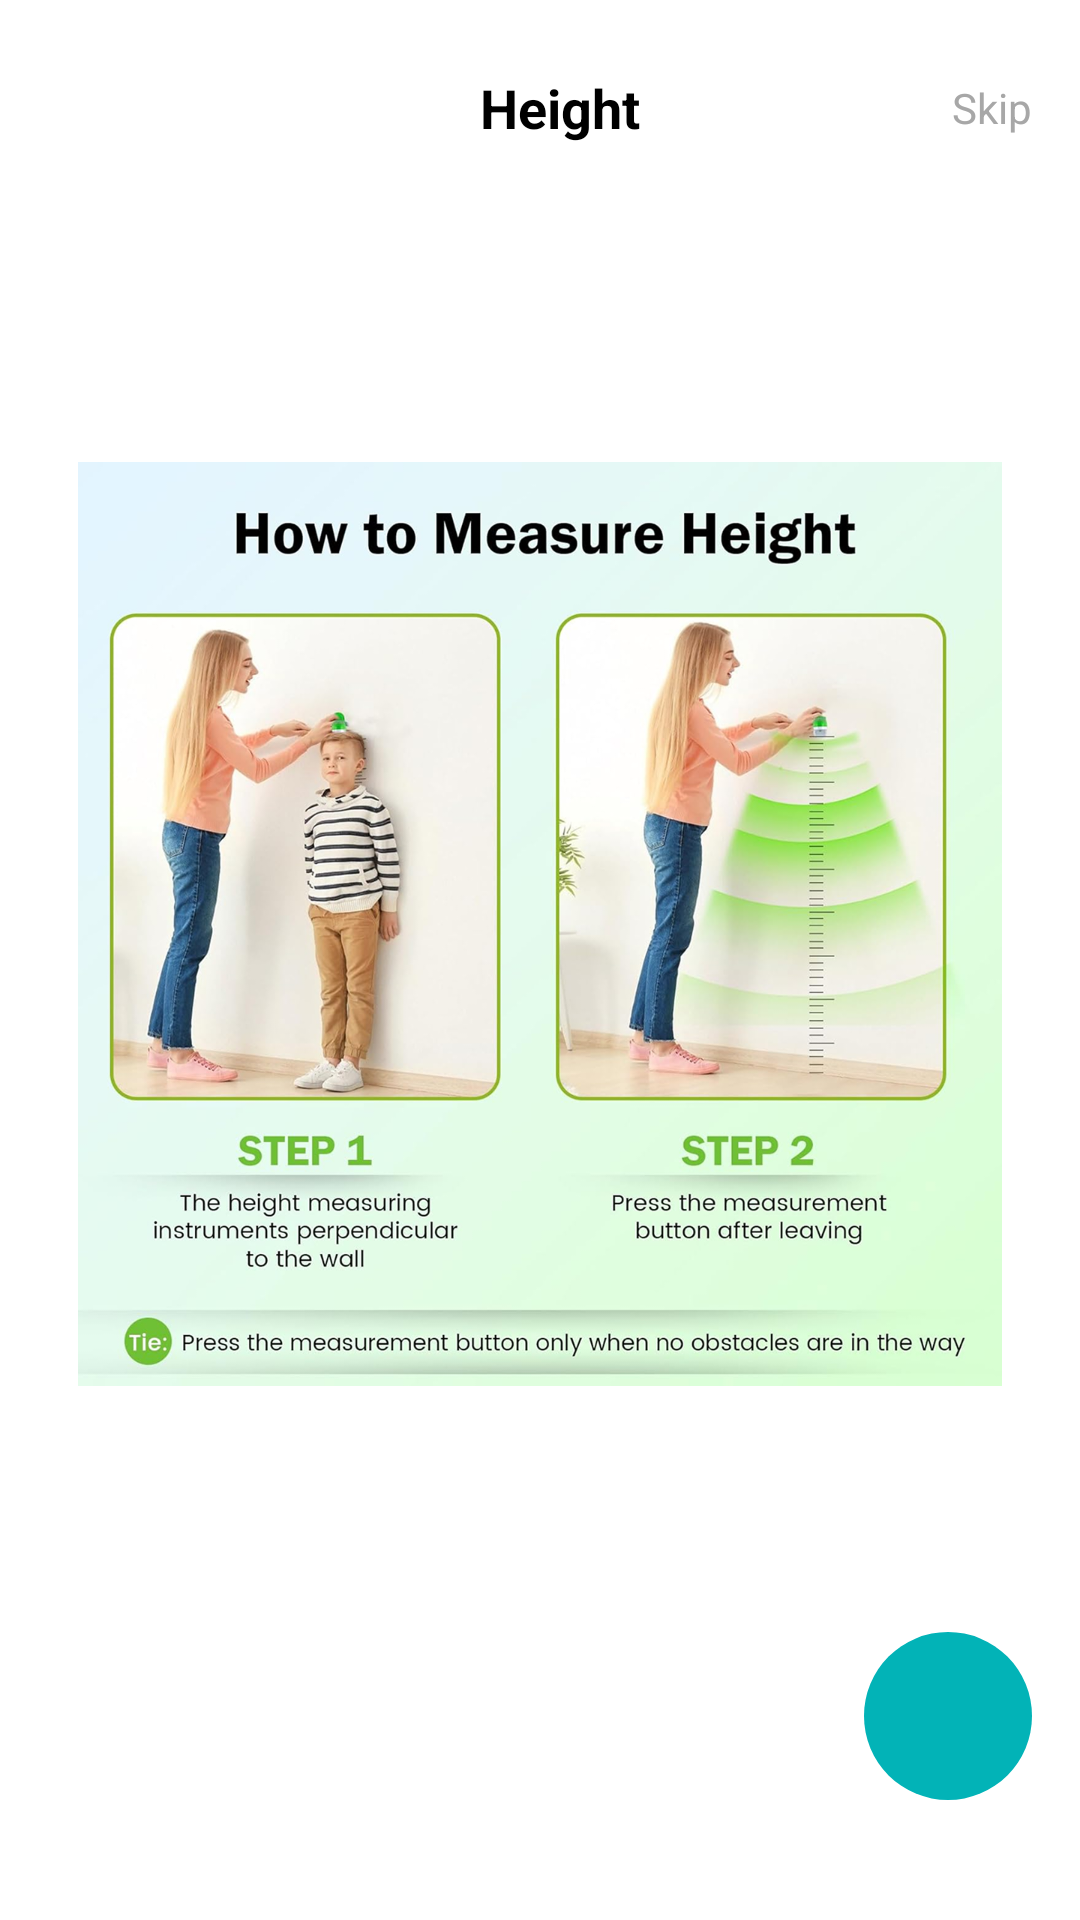

Reconstruct the res/layout file that produces this screen, plus the resources it refers to.
<!-- AndroidManifest.xml: application theme Theme.Docbot -->
<!-- res/layout/activity_height_measure_step_one.xml -->
<?xml version="1.0" encoding="utf-8"?>
<LinearLayout xmlns:android="http://schemas.android.com/apk/res/android"
    xmlns:app="http://schemas.android.com/apk/res-auto"
    xmlns:tools="http://schemas.android.com/tools"
    android:id="@+id/main"
    android:layout_width="match_parent"
    android:layout_height="match_parent"
    android:orientation="vertical"
    android:padding="16dp"
    android:background="@android:color/white"
    tools:context=".activity.HeightMeasureStepOneActivity">

    
    <LinearLayout
        android:id="@+id/topBar"
        android:layout_width="match_parent"
        android:layout_height="wrap_content"
        android:orientation="horizontal"
        android:gravity="center_vertical"
        android:layout_marginBottom="16dp">

        
        <ImageView
            android:id="@+id/backArrow"
            android:layout_width="40dp"
            android:layout_height="40dp"
            android:src="@drawable/arrow_back"
            android:layout_gravity="center_vertical" />

        
        <TextView
            android:id="@+id/title"
            android:layout_width="0dp"
            android:layout_height="wrap_content"
            android:layout_weight="1"
            android:text="Height"
            android:textStyle="bold"
            android:textSize="18sp"
            android:gravity="center"
            android:textColor="#000000" />

        
        <TextView
            android:id="@+id/skipText"
            android:layout_width="wrap_content"
            android:layout_height="wrap_content"
            android:text="Skip"
            android:textColor="#A7A7A7"
            android:textSize="14sp" />
    </LinearLayout>

    
    <Space
        android:layout_width="match_parent"
        android:layout_height="0dp"
        android:layout_weight="1" />

    
    <ImageView
        android:id="@+id/instructionImage"
        android:layout_width="match_parent"
        android:layout_height="446dp"
        android:adjustViewBounds="true"
        android:src="@drawable/how_to_measure_height"
        android:contentDescription="How to measure height" />

    
    <Space
        android:layout_width="match_parent"
        android:layout_height="0dp"
        android:layout_weight="1" />

    
    <LinearLayout
        android:layout_width="match_parent"
        android:layout_height="wrap_content"
        android:gravity="end"
        android:layout_marginBottom="24dp">

        <ImageView
            android:id="@+id/nextButton"
            android:layout_width="56dp"
            android:layout_height="56dp"
            android:layout_marginEnd="0dp"
            android:src="@drawable/ic_arrow_forward"
            android:background="@drawable/circle_background"
            android:padding="16dp"
            app:tint="@color/white" />
    </LinearLayout>
</LinearLayout>
<!-- resources referenced by this layout -->
<resources>
  <color name="white">#FFFFFF</color>
  <!-- drawable circle_background (drawable) -->
  <?xml version="1.0" encoding="utf-8"?>
  <shape xmlns:android="http://schemas.android.com/apk/res/android"
      android:shape="oval">
      <solid android:color="#02B3B7" />
  </shape>
  <!-- drawable how_to_measure_height: png bitmap (drawable, 1036521 bytes) -->
  <style name="Theme.Docbot" parent="Base.Theme.Docbot" />
  <style name="Base.Theme.Docbot" parent="Theme.Material3.DayNight.NoActionBar">
          
          
          <item name="android:windowBackground">@color/white</item>
          <item name="android:textColor">@color/black</item>
          <item name="colorPrimary">@color/primary</item>
          <item name="colorOnPrimary">@color/white</item>
          <item name="colorSurface">@color/white</item>
      </style>
  <color name="black">#FF000000</color>
  <color name="primary">#02B3B7</color>
</resources>
